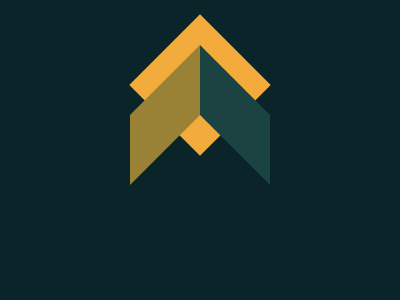

Write the HTML and CSS that draws this image.

<!DOCTYPE html>
<html lang="en">
<head>
    <meta charset="UTF-8">
    <meta http-equiv="X-UA-Compatible" content="IE=edge">
    <meta name="viewport" content="width=device-width, initial-scale=1.0">
    <title>Cube</title>
    <style>
        body {
            margin: 0;
            background: #0B2429;
            display: flex;
            justify-content: center;
            align-items: center;
        }

        #c {
            background: #F3AC3C;
            position: relative;
            top: 35px;
            transform: rotate(45deg);
            width: 100px;
            height: 100px;
        }

        #l {
            background: #998235;
            width: 70px;
            height: 70px;
            transform: skew(0deg, -45deg);
            position: absolute;
            top: 80px;
            left: 130px;
        }

        #r {
            background: #1A4341;
            width: 70px;
            height: 70px;
            transform: skew(0deg, 45deg);
            position: absolute;
            top: 80px;
            right: 130px;
        }
    </style>
</head>
<body>
    <div id="c"></div>
    <div id="l"></div>
    <div id="r"></div>
</body>
</html>